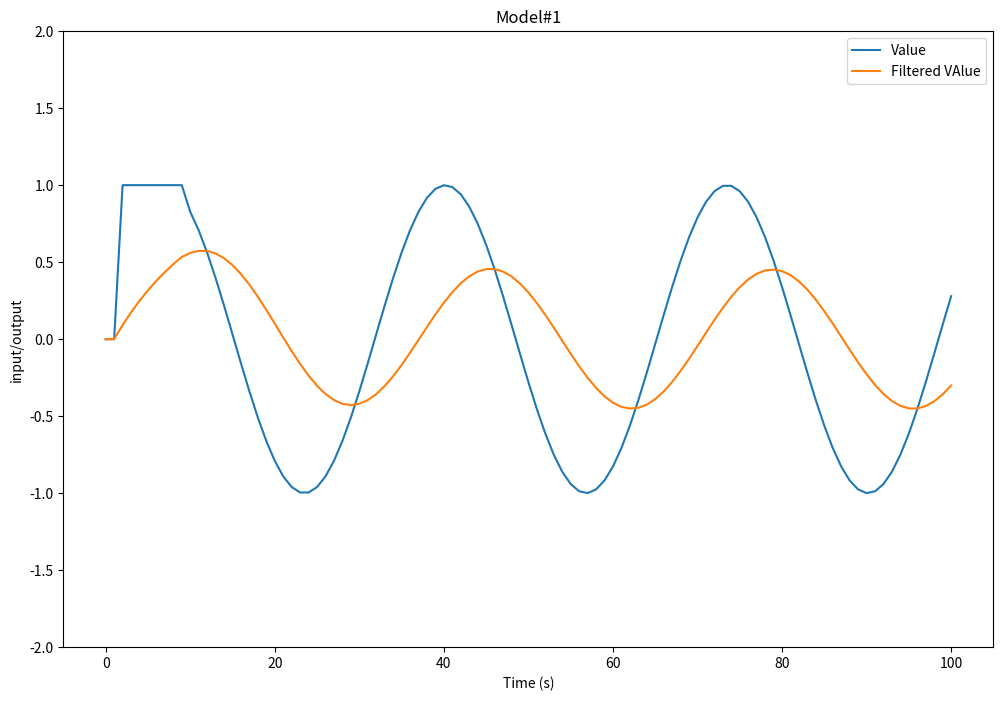

Recreate this plot in Python.
# -*- coding: utf-8 -*-
"""
Created on Thu Jan 31 14:40:46 2019

[redacted]
"""

import matplotlib.pyplot as plt
import numpy as np
import math 


# Time settup
start = 0
stop = 100
Ts = 1
numberOfSamples = int(((stop - start)+1)/Ts)

# initiating arrays
t_array = np.linspace(start, stop, numberOfSamples)
u_array = np.ones(len(t_array))
y_array = np.ones(len(t_array))
w_array = np.ones(len(t_array))


# Setting up parrameters
Tf = 10 # Filter tidskonstant maks på AI820 er "65535 ms" / "65,535 s"

antallSvingninger = 3
Hz = antallSvingninger/(stop-start)
stoy = 0
stoy = stoy/(stop-start)

# CONSTRUCTING MODEL INPUT
for k in range(len(t_array)):
    if t_array[k] < 2 :
        u_array[k] = 0
    elif t_array[k] < 10 :
        u_array[k] = 1
    elif t_array[k] > 5000 :
        u_array[k] = 1
    else:
        Hz1 = math.sin((2*math.pi*Hz)*(t_array[k]+1.5))
        Hz2 = math.sin((2*math.pi*stoy)*t_array[k])
        # TOTAL FREQUENCY
        u_array[k] = Hz1 + Hz2*0.2 
        w_array[k] = Hz1

# SIMULATING MODEL
Y_k_1 = 0
for k in range(len(t_array)):
        #u_array[k] = 1
    
    a = (Ts/(Tf+Ts))
    y_array[k] = (1-a) * Y_k_1 + a * u_array[k]
    Y_k_1 = y_array[k]
    
    


#array63p = np.ones(len(t_array))*(1-(u_array[0]-u_array[-1])*0.632)

fig, ax = plt.subplots(nrows=1,ncols=1, figsize=(12,8))
axes = ax.plot(t_array, u_array, label="Value")
axes = ax.plot(t_array, y_array, label="Filtered VAlue")
#axes = ax.plot(t_array, w_array, label="wanted value")

ax.set_title('Model#1')
ax.set_xlabel('Time (s)')
ax.set_ylabel('input/output')
#ax.set_xlim([2400, 3000])
ax.set_ylim([-2, 2])
ax.legend()
#axes = ax.plot(t_array,u_array,t_array,y_array,t_array,array63p)

fig.savefig('stepresponse')